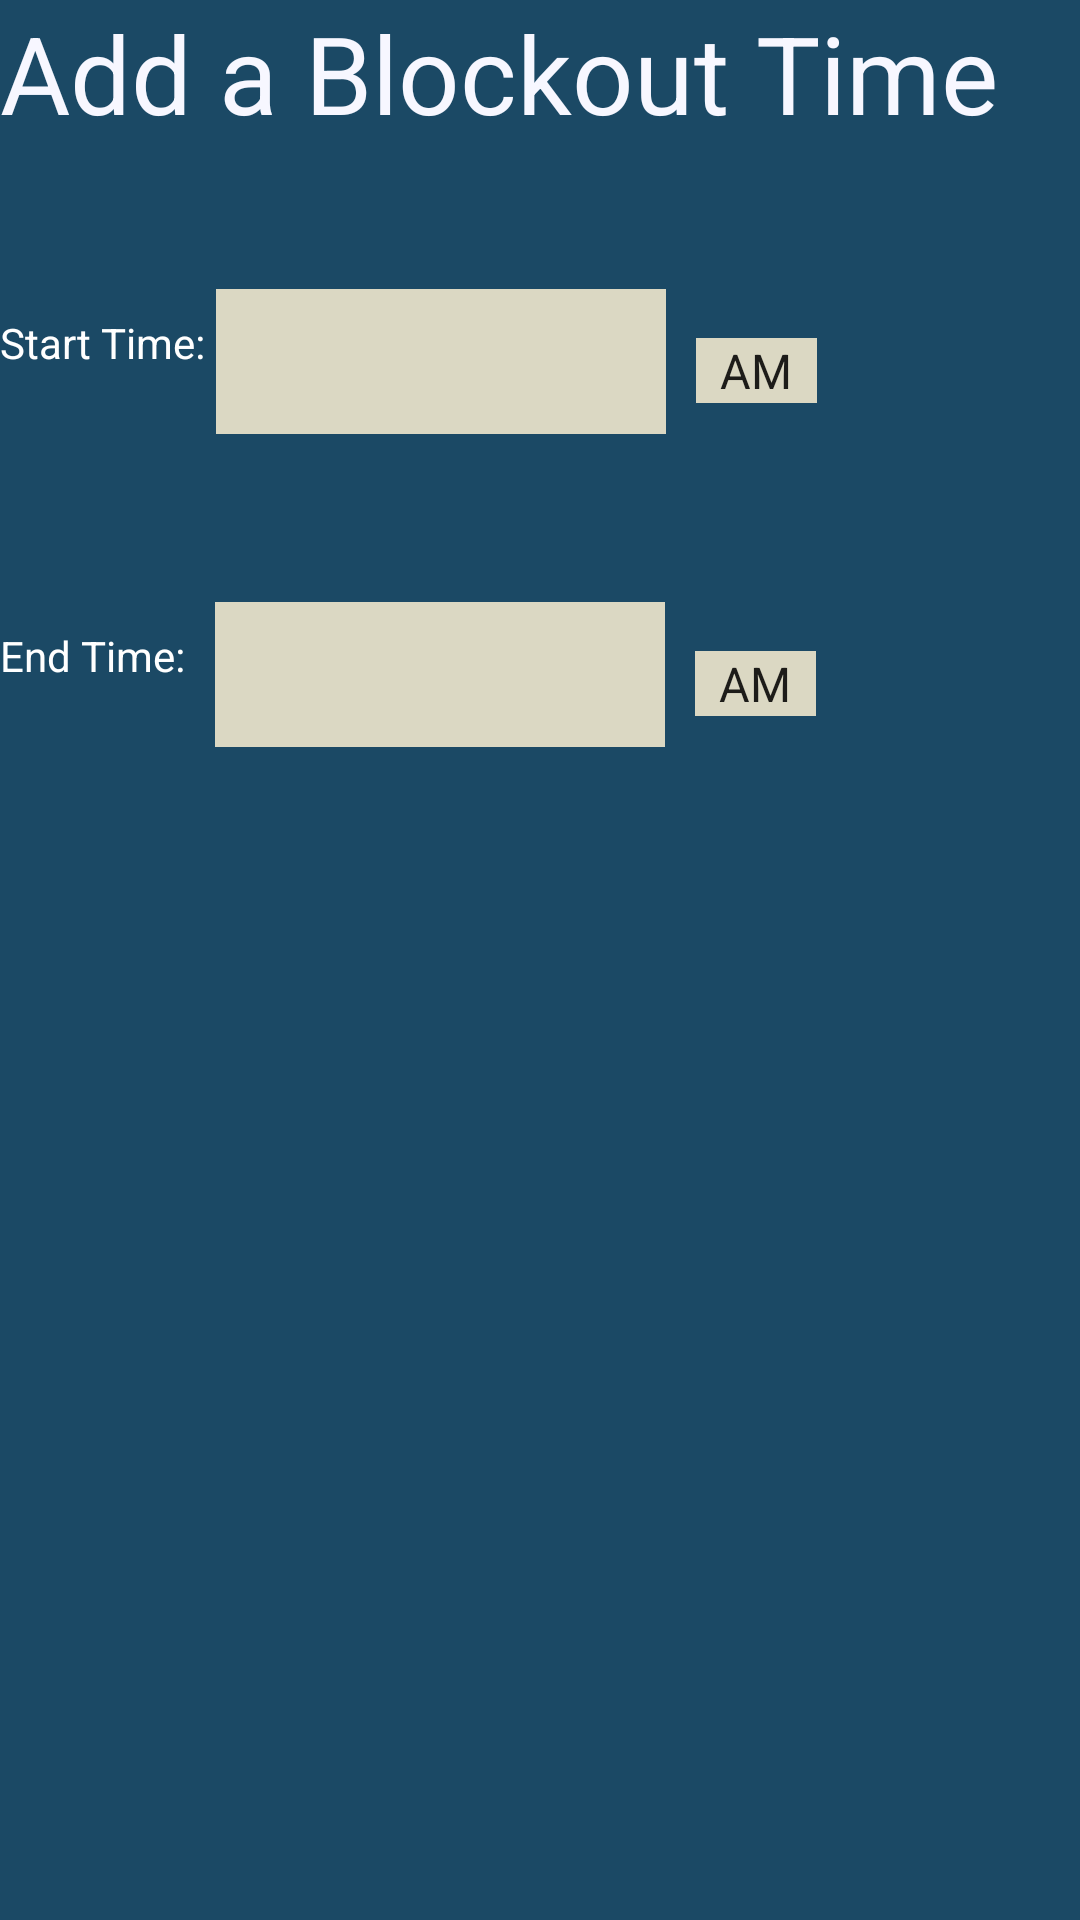

Reconstruct the res/layout file that produces this screen, plus the resources it refers to.
<!-- AndroidManifest.xml: application theme AppTheme -->
<!-- res/layout/fragment_add_blockout_time.xml -->
<?xml version="1.0" encoding="utf-8"?>
<RelativeLayout xmlns:android="http://schemas.android.com/apk/res/android"
    android:id="@+id/add_blockout_time_relative_layout"
    android:layout_width="match_parent"
    android:layout_height="match_parent"
    android:background="@color/darkBlue"
    android:orientation="vertical">

    <TextView
        android:id="@+id/add_blockout_time_title"
        style="@style/TitleStyling"
        android:layout_width="wrap_content"
        android:layout_height="wrap_content"
        android:text="@string/add_a_blockout_time" />

    <LinearLayout
        android:id="@+id/start_time_block"
        android:layout_width="match_parent"
        android:layout_height="wrap_content"
        android:layout_below="@id/add_blockout_time_title"
        android:orientation="horizontal"
        android:paddingTop="40dp">

        <TextView
            android:id="@+id/start_time_text"
            android:layout_width="wrap_content"
            android:layout_height="wrap_content"
            android:background="@color/darkBlue"
            android:text="@string/start_time"
            android:textColor="@android:color/white" />


        <EditText
            android:id="@+id/add_blockout_start_time_edit_text"
            style="@style/EditTextStyling"
            android:layout_width="150dp"
            android:layout_height="wrap_content" />

        <Spinner
            android:id="@+id/spinner_start"
            android:layout_width="wrap_content"
            android:layout_height="wrap_content"
            android:layout_margin="10dp"
            android:background="@color/lightYellow"
            android:entries="@array/time_array" />

    </LinearLayout>

    <LinearLayout
        android:layout_width="match_parent"
        android:layout_height="wrap_content"
        android:layout_below="@id/start_time_block"
        android:orientation="horizontal"
        android:paddingTop="40dp">

        <TextView
            android:id="@+id/end_time_text"
            android:layout_width="wrap_content"
            android:layout_height="wrap_content"
            android:background="@color/darkBlue"
            android:text="@string/end_time"
            android:textColor="@android:color/white" />

        <EditText
            android:id="@+id/add_blockout_end_time_edit_text"
            style="@style/EditTextStyling"
            android:layout_width="150dp"
            android:layout_height="wrap_content" />


        <Spinner
            android:id="@+id/spinner_end"
            android:layout_width="wrap_content"
            android:layout_height="wrap_content"
            android:layout_margin="10dp"
            android:background="@color/lightYellow"
            android:entries="@array/time_array" />

    </LinearLayout>


</RelativeLayout>
<!-- resources referenced by this layout -->
<resources>
  <string-array name="time_array">
          <item>AM</item>
          <item>PM</item>
      </string-array>
  <color name="darkBlue">#1B4965</color>
  <color name="lightYellow">#DBD8C3</color>
  <string name="add_a_blockout_time">Add a Blockout Time</string>
  <string name="end_time">"End Time:   "</string>
  <string name="start_time">"Start Time: "</string>
  <style name="EditTextStyling">
          <item name="android:background">@color/lightYellow</item>
          <item name="android:padding">12dp</item>
          <item name="android:layout_marginTop">8dp</item>
          <item name="android:layout_marginBottom">8dp</item>
      </style>
  <style name="TitleStyling">
          <item name="android:textColor">@color/ghostWhite</item>
          <item name="android:textSize">36sp</item>
      </style>
  <style name="AppTheme" parent="Theme.AppCompat.Light.DarkActionBar">
          
          <item name="colorPrimary">@color/colorPrimary</item>
          <item name="colorPrimaryDark">@color/colorPrimaryDark</item>
          <item name="colorAccent">@color/colorAccent</item>
      </style>
  <color name="ghostWhite">#F7F7FF</color>
  <color name="colorPrimary">#008577</color>
  <color name="colorPrimaryDark">#00574B</color>
  <color name="colorAccent">#D81B60</color>
</resources>
